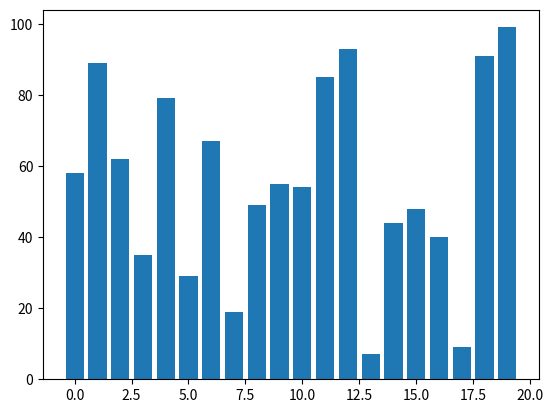

Reproduce this figure in Python.
import random
import matplotlib.pyplot as plt
import matplotlib.animation as animation


L = [random.randint(0,100) for x in range(20)]

def insertion_sort(L):
  n = len(L)
  for c in range(n-1):
    x = L[c]
    index = c
    for i in range(c):
      if L[i] > x:
        index = i
        break
    L.pop(c)
    L.insert(index, x)
    yield

def make_animation(L,sort,delay = 100):
    fig = plt.figure()
    global bar
    bar = plt.bar(range(len(L)), L)
    it = sort(L)
    anim = animation.FuncAnimation(fig,animate,repeat = False,blit = False,frames = it,interval=delay )
    plt.show()

def animate(i):
    for j,b in enumerate(bar):
        b.set_height(L[j])


make_animation(L, insertion_sort)
print(L)

